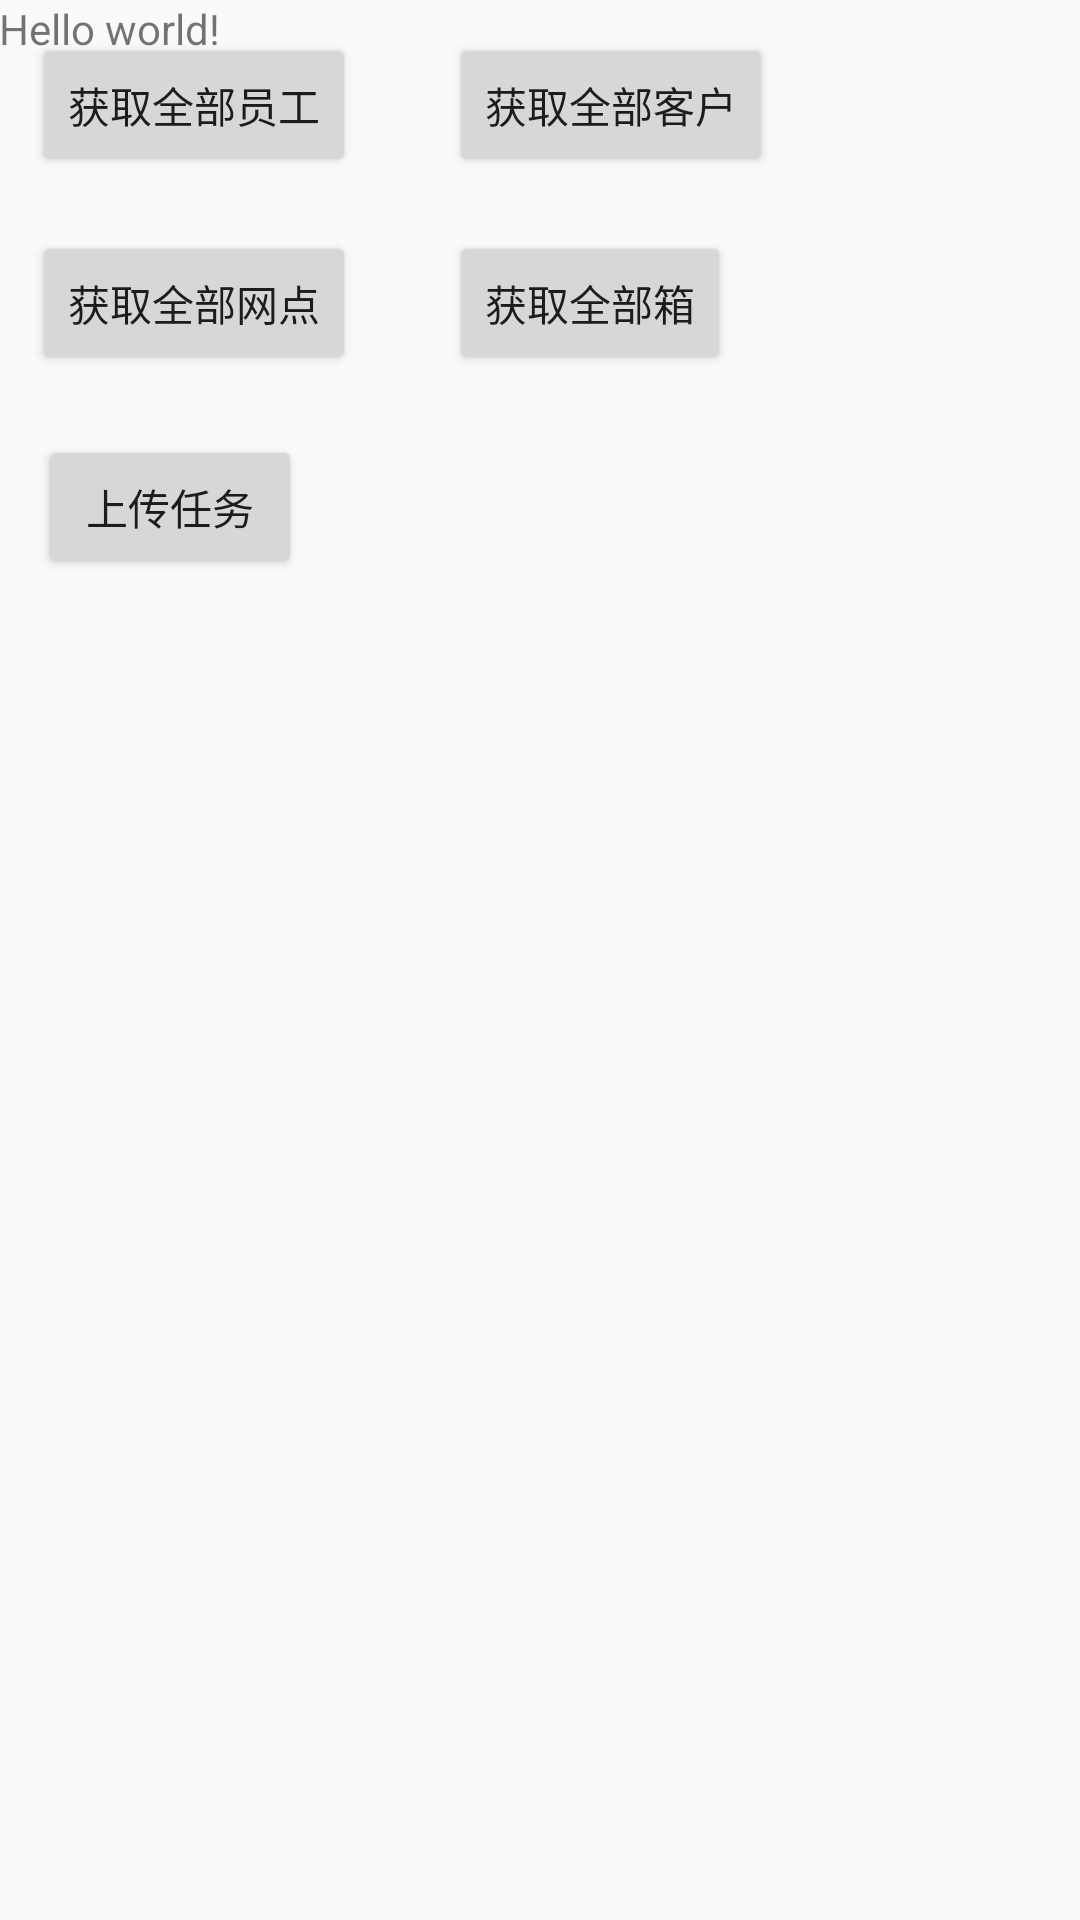

Produce the Android XML layout that renders to this screen, including the resource entries it uses.
<!-- AndroidManifest.xml: application theme AppTheme -->
<!-- res/layout/activity_chong_test2.xml -->
<AbsoluteLayout xmlns:android="http://schemas.android.com/apk/res/android"
    xmlns:tools="http://schemas.android.com/tools" android:layout_width="match_parent"
    android:layout_height="match_parent" android:paddingLeft="@dimen/activity_horizontal_margin"
    android:paddingRight="@dimen/activity_horizontal_margin"
    android:paddingTop="@dimen/activity_vertical_margin"
    android:paddingBottom="@dimen/activity_vertical_margin"
    tools:context="ylescort.ylmobileandroid.chongTest2">


    <TextView android:text="@string/hello_world" android:layout_width="wrap_content"
        android:layout_height="wrap_content"
        android:id="@+id/textView" />

    <Button
        android:layout_width="wrap_content"
        android:layout_height="wrap_content"
        android:text="获取全部员工"
        android:id="@+id/button"
        android:onClick="chongtest_emp"
        android:layout_below="@+id/textView"
        android:layout_alignParentStart="true"
        android:layout_x="11dp"
        android:layout_y="11dp" />

    <Button
        android:layout_width="wrap_content"
        android:layout_height="wrap_content"
        android:text="获取全部箱"
        android:onClick="chongtest_box"
        android:id="@+id/button5"
        android:layout_alignTop="@+id/button"
        android:layout_centerHorizontal="true"
        android:layout_x="150dp"
        android:layout_y="77dp" />

    <Button
        android:layout_width="wrap_content"
        android:layout_height="wrap_content"
        android:text="获取全部网点"
        android:id="@+id/button6"
        android:onClick="chongtest_site"
        android:layout_below="@+id/button"
        android:layout_alignParentStart="true"
        android:layout_x="11dp"
        android:layout_y="77dp" />

    <Button
        android:layout_width="wrap_content"
        android:layout_height="wrap_content"
        android:text="获取全部客户"
        android:id="@+id/button7"
        android:onClick="chongtest_client"
        android:layout_alignTop="@+id/button6"
        android:layout_alignStart="@+id/button5"
        android:layout_x="150dp"
        android:layout_y="11dp" />

    <ListView
        android:layout_width="wrap_content"
        android:layout_height="325dp"
        android:id="@+id/listView"
        android:layout_alignParentBottom="true"
        android:layout_alignParentStart="true"
        android:layout_marginBottom="159dp"
        android:layout_x="-3dp"
        android:layout_y="220dp" />

    <Button
        android:layout_width="wrap_content"
        android:layout_height="wrap_content"
        android:text="上传任务"
        android:id="@+id/button8"
        android:layout_x="13dp"
        android:layout_y="145dp"
        android:onClick="upload_Task"
        android:nestedScrollingEnabled="false" />

</AbsoluteLayout>
<!-- resources referenced by this layout -->
<resources>
  <string name="hello_world">Hello world!</string>
  <style name="AppTheme" parent="Theme.AppCompat.Light.DarkActionBar">
          
          <item name="colorPrimary">@color/colorPrimary</item>
          <item name="colorPrimaryDark">@color/colorPrimaryDark</item>
          
      </style>
  <color name="colorPrimary">#3F51B5</color>
  <color name="colorPrimaryDark">#303F9F</color>
</resources>
